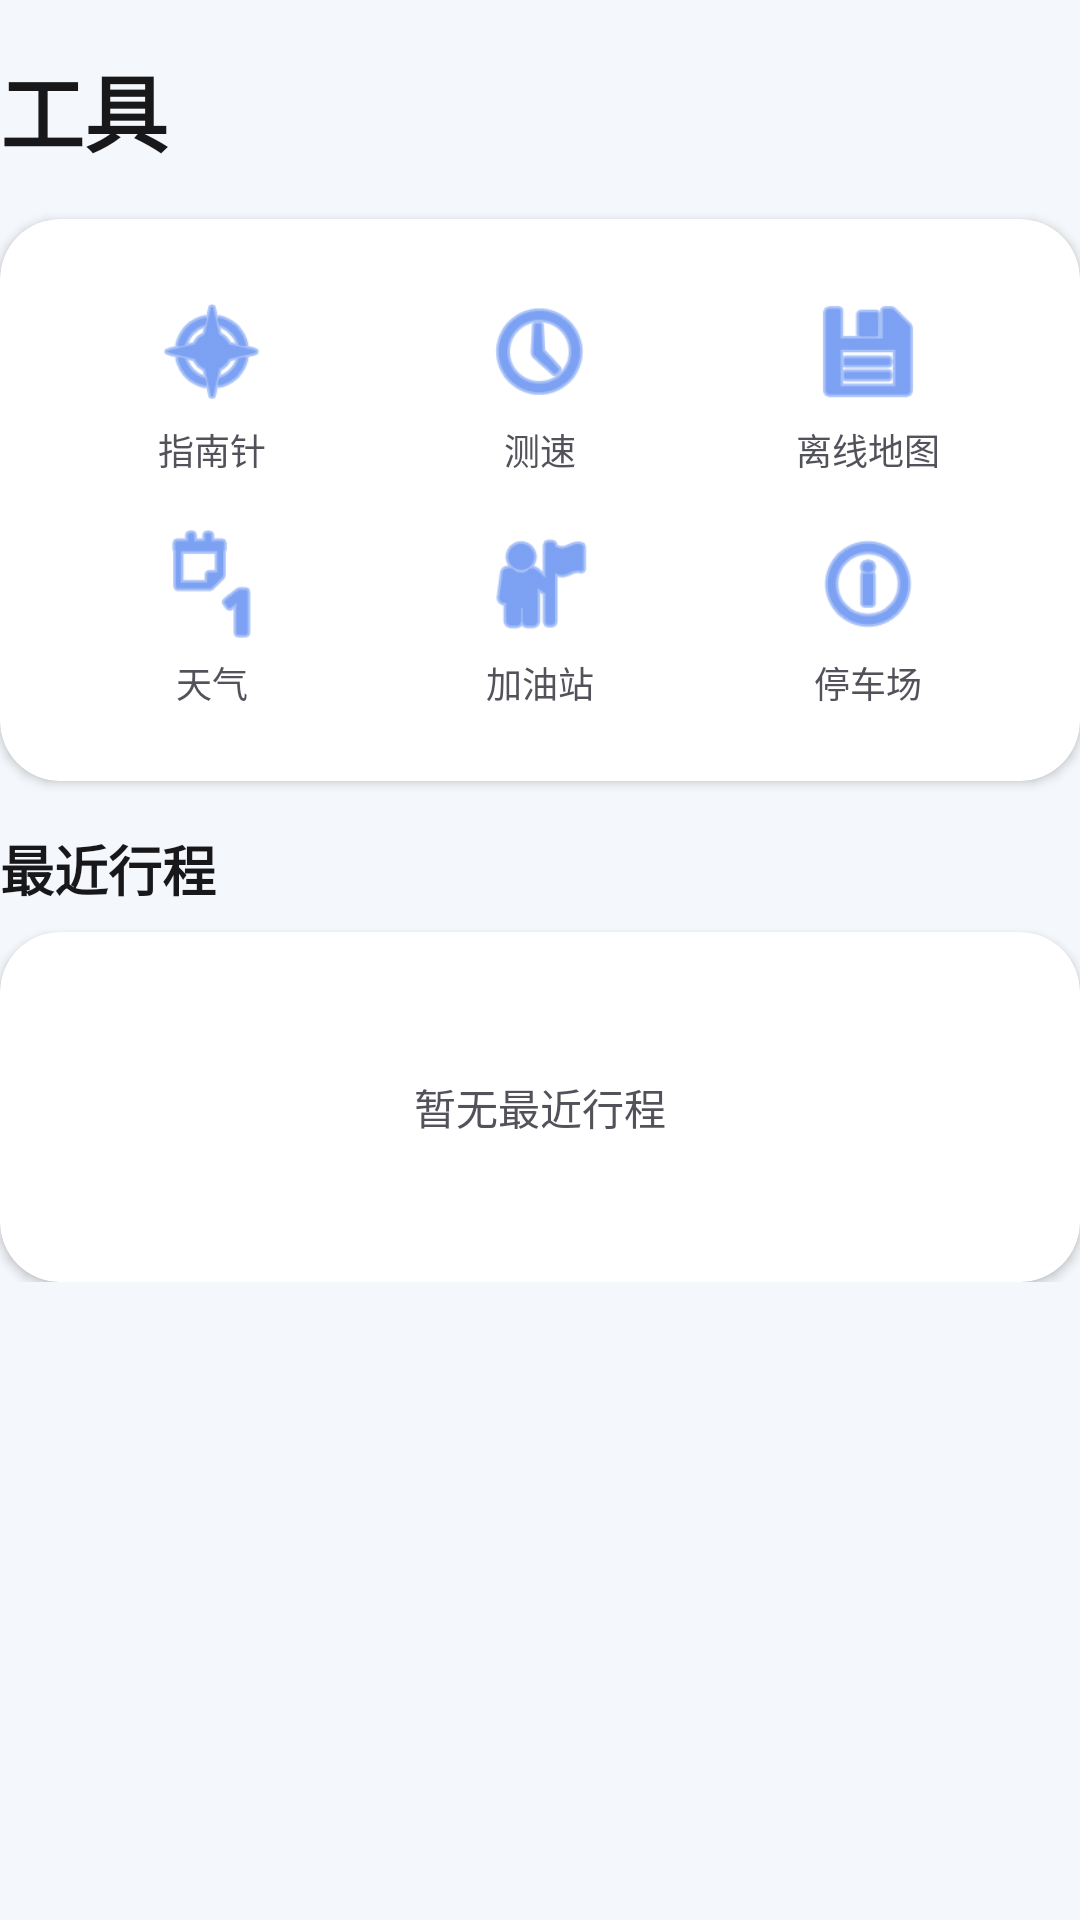

The Android layout XML behind this screen, and the referenced resources:
<!-- AndroidManifest.xml: application theme Theme.XiaoXinNav -->
<!-- res/layout/fragment_tools.xml -->
<?xml version="1.0" encoding="utf-8"?>
<androidx.core.widget.NestedScrollView xmlns:android="http://schemas.android.com/apk/res/android"
    xmlns:app="http://schemas.android.com/apk/res-auto"
    xmlns:tools="http://schemas.android.com/tools"
    android:layout_width="match_parent"
    android:layout_height="match_parent"
    android:background="@color/background_primary"
    tools:context=".ui.tools.ToolsFragment">

    <LinearLayout
        android:layout_width="match_parent"
        android:layout_height="wrap_content"
        android:orientation="vertical"
        android:paddingTop="@dimen/spacing_md"
        android:paddingBottom="@dimen/spacing_md">

        
        <TextView
            android:layout_width="match_parent"
            android:layout_height="wrap_content"
            android:text="工具"
            android:textSize="28sp"
            android:textColor="@color/text_primary"
            android:textStyle="bold"
            android:fontFamily="sans-serif-black"
            android:layout_marginBottom="@dimen/spacing_md" />

        
        <androidx.cardview.widget.CardView
            android:layout_width="match_parent"
            android:layout_height="wrap_content"
            android:layout_marginBottom="@dimen/spacing_md"
            app:cardCornerRadius="@dimen/card_corner_radius"
            app:cardElevation="@dimen/elevation_sm">

            <GridLayout
                android:layout_width="match_parent"
                android:layout_height="wrap_content"
                android:columnCount="3"
                android:rowCount="2"
                android:padding="@dimen/spacing_md">

                
                <LinearLayout
                    android:layout_width="0dp"
                    android:layout_height="wrap_content"
                    android:layout_columnWeight="1"
                    android:orientation="vertical"
                    android:gravity="center"
                    android:padding="@dimen/spacing_sm"
                    android:background="?attr/selectableItemBackground"
                    android:clickable="true"
                    android:focusable="true">

                    <ImageView
                        android:layout_width="40dp"
                        android:layout_height="40dp"
                        android:src="@android:drawable/ic_menu_compass"
                        app:tint="@color/blue_600"
                        android:contentDescription="指南针" />

                    <TextView
                        android:layout_width="wrap_content"
                        android:layout_height="wrap_content"
                        android:text="指南针"
                        android:textSize="12sp"
                        android:textColor="@color/text_secondary"
                        android:layout_marginTop="4dp" />

                </LinearLayout>

                
                <LinearLayout
                    android:layout_width="0dp"
                    android:layout_height="wrap_content"
                    android:layout_columnWeight="1"
                    android:orientation="vertical"
                    android:gravity="center"
                    android:padding="@dimen/spacing_sm"
                    android:background="?attr/selectableItemBackground"
                    android:clickable="true"
                    android:focusable="true">

                    <ImageView
                        android:layout_width="40dp"
                        android:layout_height="40dp"
                        android:src="@android:drawable/ic_menu_recent_history"
                        app:tint="@color/blue_600"
                        android:contentDescription="测速" />

                    <TextView
                        android:layout_width="wrap_content"
                        android:layout_height="wrap_content"
                        android:text="测速"
                        android:textSize="12sp"
                        android:textColor="@color/text_secondary"
                        android:layout_marginTop="4dp" />

                </LinearLayout>

                
                <LinearLayout
                    android:layout_width="0dp"
                    android:layout_height="wrap_content"
                    android:layout_columnWeight="1"
                    android:orientation="vertical"
                    android:gravity="center"
                    android:padding="@dimen/spacing_sm"
                    android:background="?attr/selectableItemBackground"
                    android:clickable="true"
                    android:focusable="true">

                    <ImageView
                        android:layout_width="40dp"
                        android:layout_height="40dp"
                        android:src="@android:drawable/ic_menu_save"
                        app:tint="@color/blue_600"
                        android:contentDescription="离线地图" />

                    <TextView
                        android:layout_width="wrap_content"
                        android:layout_height="wrap_content"
                        android:text="离线地图"
                        android:textSize="12sp"
                        android:textColor="@color/text_secondary"
                        android:layout_marginTop="4dp" />

                </LinearLayout>

                
                <LinearLayout
                    android:layout_width="0dp"
                    android:layout_height="wrap_content"
                    android:layout_columnWeight="1"
                    android:orientation="vertical"
                    android:gravity="center"
                    android:padding="@dimen/spacing_sm"
                    android:background="?attr/selectableItemBackground"
                    android:clickable="true"
                    android:focusable="true">

                    <ImageView
                        android:layout_width="40dp"
                        android:layout_height="40dp"
                        android:src="@android:drawable/ic_menu_day"
                        app:tint="@color/blue_600"
                        android:contentDescription="天气" />

                    <TextView
                        android:layout_width="wrap_content"
                        android:layout_height="wrap_content"
                        android:text="天气"
                        android:textSize="12sp"
                        android:textColor="@color/text_secondary"
                        android:layout_marginTop="4dp" />

                </LinearLayout>

                
                <LinearLayout
                    android:layout_width="0dp"
                    android:layout_height="wrap_content"
                    android:layout_columnWeight="1"
                    android:orientation="vertical"
                    android:gravity="center"
                    android:padding="@dimen/spacing_sm"
                    android:background="?attr/selectableItemBackground"
                    android:clickable="true"
                    android:focusable="true">

                    <ImageView
                        android:layout_width="40dp"
                        android:layout_height="40dp"
                        android:src="@android:drawable/ic_menu_myplaces"
                        app:tint="@color/blue_600"
                        android:contentDescription="加油站" />

                    <TextView
                        android:layout_width="wrap_content"
                        android:layout_height="wrap_content"
                        android:text="加油站"
                        android:textSize="12sp"
                        android:textColor="@color/text_secondary"
                        android:layout_marginTop="4dp" />

                </LinearLayout>

                
                <LinearLayout
                    android:layout_width="0dp"
                    android:layout_height="wrap_content"
                    android:layout_columnWeight="1"
                    android:orientation="vertical"
                    android:gravity="center"
                    android:padding="@dimen/spacing_sm"
                    android:background="?attr/selectableItemBackground"
                    android:clickable="true"
                    android:focusable="true">

                    <ImageView
                        android:layout_width="40dp"
                        android:layout_height="40dp"
                        android:src="@android:drawable/ic_menu_info_details"
                        app:tint="@color/blue_600"
                        android:contentDescription="停车场" />

                    <TextView
                        android:layout_width="wrap_content"
                        android:layout_height="wrap_content"
                        android:text="停车场"
                        android:textSize="12sp"
                        android:textColor="@color/text_secondary"
                        android:layout_marginTop="4dp" />

                </LinearLayout>

            </GridLayout>

        </androidx.cardview.widget.CardView>

        
        <TextView
            android:layout_width="match_parent"
            android:layout_height="wrap_content"
            android:text="最近行程"
            android:textSize="18sp"
            android:textColor="@color/text_primary"
            android:textStyle="bold"
            android:layout_marginBottom="@dimen/spacing_sm" />

        <androidx.cardview.widget.CardView
            android:layout_width="match_parent"
            android:layout_height="wrap_content"
            app:cardCornerRadius="@dimen/card_corner_radius"
            app:cardElevation="@dimen/elevation_sm">

            <LinearLayout
                android:layout_width="match_parent"
                android:layout_height="wrap_content"
                android:orientation="vertical"
                android:padding="@dimen/spacing_md">

                <TextView
                    android:layout_width="match_parent"
                    android:layout_height="wrap_content"
                    android:text="暂无最近行程"
                    android:textSize="14sp"
                    android:textColor="@color/text_secondary"
                    android:gravity="center"
                    android:padding="32dp" />

            </LinearLayout>

        </androidx.cardview.widget.CardView>

    </LinearLayout>

</androidx.core.widget.NestedScrollView>
<!-- resources referenced by this layout -->
<resources>
  <color name="background_primary">#F4F7FB</color>
  <color name="blue_600">#2563EB</color>
  <color name="text_primary">#18181B</color>
  <color name="text_secondary">#52525B</color>
  <dimen name="card_corner_radius">20dp</dimen>
  <dimen name="elevation_sm">2dp</dimen>
  <dimen name="spacing_md">16dp</dimen>
  <dimen name="spacing_sm">8dp</dimen>
  <style name="Theme.XiaoXinNav" parent="Theme.MaterialComponents.DayNight.NoActionBar">
          <item name="colorPrimary">@color/blue_600</item>
          <item name="colorPrimaryVariant">@color/blue_700</item>
          <item name="colorOnPrimary">@color/white</item>
          <item name="colorSecondary">@color/zinc_500</item>
          <item name="colorSecondaryVariant">@color/zinc_600</item>
          <item name="colorOnSecondary">@color/white</item>
          <item name="colorError">@color/error</item>
          <item name="colorOnError">@color/white</item>
          <item name="colorSurface">@color/background_secondary</item>
          <item name="colorOnSurface">@color/text_primary</item>
          <item name="android:colorBackground">@color/background_primary</item>
          <item name="colorOnBackground">@color/text_primary</item>
  
          
          <item name="android:statusBarColor">@android:color/transparent</item>
          <item name="android:windowLightStatusBar">true</item>
  
          
          <item name="android:navigationBarColor">@android:color/transparent</item>
  
          
      </style>
  <color name="blue_700">#1D4ED8</color>
  <color name="white">#FFFFFFFF</color>
  <color name="zinc_500">#71717A</color>
  <color name="zinc_600">#52525B</color>
  <color name="error">#EF4444</color>
  <color name="background_secondary">#FFFFFF</color>
</resources>
